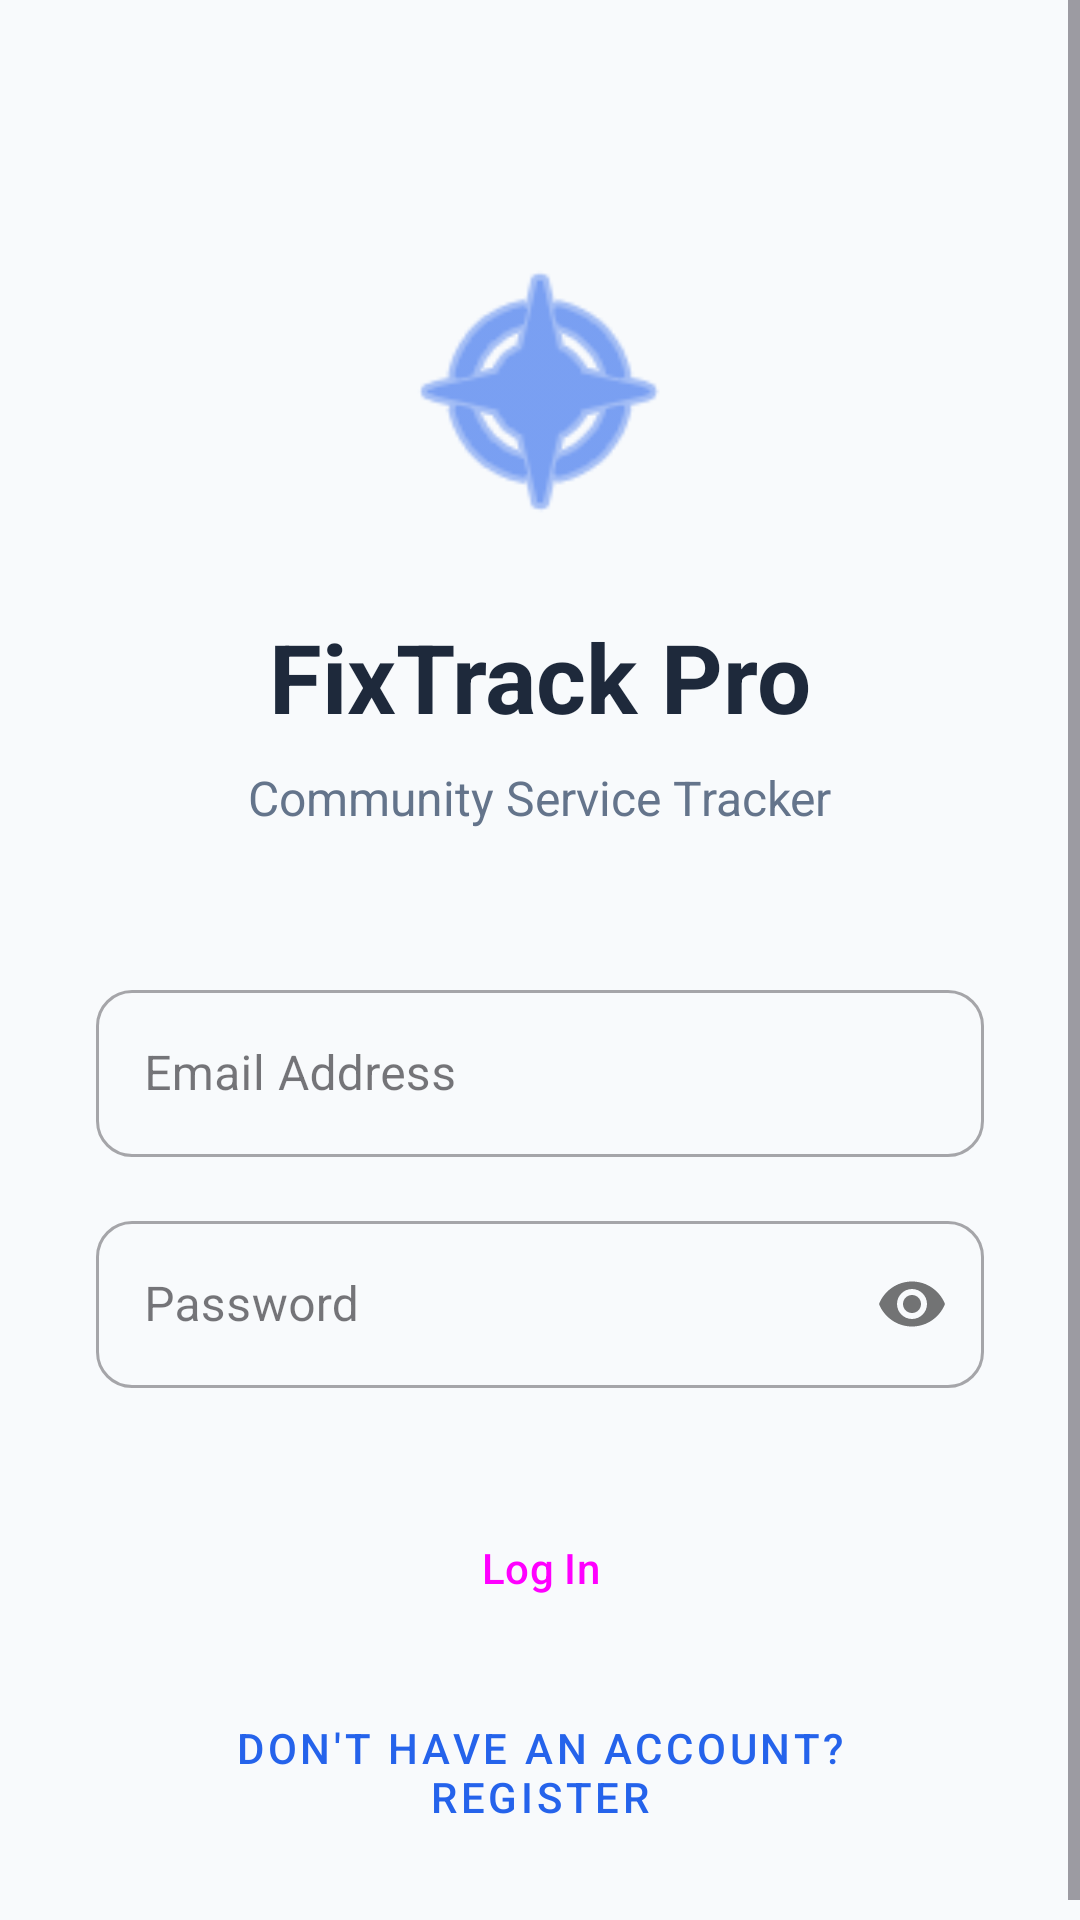

Layout XML and referenced resources for this Android screen:
<!-- AndroidManifest.xml: application theme Theme.FixTrackPro -->
<!-- res/layout/activity_login.xml -->
<?xml version="1.0" encoding="utf-8"?>
<ScrollView xmlns:android="http://schemas.android.com/apk/res/android"
    xmlns:app="http://schemas.android.com/apk/res-auto"
    android:id="@+id/loginLayout"
    android:layout_width="match_parent"
    android:layout_height="match_parent"
    android:fillViewport="true"
    android:background="@color/backgroundColor">

    <androidx.constraintlayout.widget.ConstraintLayout
        android:layout_width="match_parent"
        android:layout_height="wrap_content"
        android:padding="32dp">

        <ImageView
            android:id="@+id/ivLogo"
            android:layout_width="100dp"
            android:layout_height="100dp"
            android:layout_marginTop="48dp"
            android:src="@android:drawable/ic_menu_compass"
            app:layout_constraintEnd_toEndOf="parent"
            app:layout_constraintStart_toStartOf="parent"
            app:layout_constraintTop_toTopOf="parent"
            app:tint="@color/primaryColor" />

        <TextView
            android:id="@+id/loginTitle"
            android:layout_width="wrap_content"
            android:layout_height="wrap_content"
            android:layout_marginTop="24dp"
            android:text="FixTrack Pro"
            android:textColor="@color/textPrimary"
            android:textSize="32sp"
            android:textStyle="bold"
            app:layout_constraintEnd_toEndOf="parent"
            app:layout_constraintStart_toStartOf="parent"
            app:layout_constraintTop_toBottomOf="@id/ivLogo" />

        <TextView
            android:id="@+id/loginSubtitle"
            android:layout_width="wrap_content"
            android:layout_height="wrap_content"
            android:layout_marginTop="8dp"
            android:text="Community Service Tracker"
            android:textColor="@color/textSecondary"
            android:textSize="16sp"
            app:layout_constraintEnd_toEndOf="parent"
            app:layout_constraintStart_toStartOf="parent"
            app:layout_constraintTop_toBottomOf="@id/loginTitle" />

        <com.google.android.material.textfield.TextInputLayout
            android:id="@+id/emailInputLayout"
            style="@style/Widget.MaterialComponents.TextInputLayout.OutlinedBox"
            android:layout_width="match_parent"
            android:layout_height="wrap_content"
            android:layout_marginTop="48dp"
            android:hint="Email Address"
            app:boxCornerRadiusBottomEnd="12dp"
            app:boxCornerRadiusBottomStart="12dp"
            app:boxCornerRadiusTopEnd="12dp"
            app:boxCornerRadiusTopStart="12dp"
            app:layout_constraintTop_toBottomOf="@id/loginSubtitle">

            <com.google.android.material.textfield.TextInputEditText
                android:id="@+id/emailEditText"
                android:layout_width="match_parent"
                android:layout_height="wrap_content"
                android:inputType="textEmailAddress" />
        </com.google.android.material.textfield.TextInputLayout>

        <com.google.android.material.textfield.TextInputLayout
            android:id="@+id/passwordInputLayout"
            style="@style/Widget.MaterialComponents.TextInputLayout.OutlinedBox"
            android:layout_width="match_parent"
            android:layout_height="wrap_content"
            android:layout_marginTop="16dp"
            android:hint="Password"
            app:boxCornerRadiusBottomEnd="12dp"
            app:boxCornerRadiusBottomStart="12dp"
            app:boxCornerRadiusTopEnd="12dp"
            app:boxCornerRadiusTopStart="12dp"
            app:passwordToggleEnabled="true"
            app:layout_constraintTop_toBottomOf="@id/emailInputLayout">

            <com.google.android.material.textfield.TextInputEditText
                android:id="@+id/passwordEditText"
                android:layout_width="match_parent"
                android:layout_height="wrap_content"
                android:inputType="textPassword" />
        </com.google.android.material.textfield.TextInputLayout>

        <Button
            android:id="@+id/loginButton"
            style="@style/FancyButton"
            android:layout_width="match_parent"
            android:layout_height="56dp"
            android:layout_marginTop="32dp"
            android:text="Log In"
            app:layout_constraintTop_toBottomOf="@id/passwordInputLayout" />

        <Button
            android:id="@+id/registerButton"
            style="@style/Widget.MaterialComponents.Button.TextButton"
            android:layout_width="match_parent"
            android:layout_height="wrap_content"
            android:layout_marginTop="16dp"
            android:text="Don't have an account? Register"
            android:textColor="@color/primaryColor"
            app:layout_constraintTop_toBottomOf="@id/loginButton" />

    </androidx.constraintlayout.widget.ConstraintLayout>
</ScrollView>
<!-- resources referenced by this layout -->
<resources>
  <color name="backgroundColor">#F8FAFC</color>
  <color name="primaryColor">#2563EB</color>
  <color name="textPrimary">#1E293B</color>
  <color name="textSecondary">#64748B</color>
  <style name="FancyButton" parent="Widget.Material3.Button">
          <item name="cornerRadius">12dp</item>
          <item name="android:insetTop">0dp</item>
          <item name="android:insetBottom">0dp</item>
      </style>
  <style name="Theme.FixTrackPro" parent="Base.Theme.FixTrackPro" />
  <style name="Base.Theme.FixTrackPro" parent="Theme.Material3.DayNight.NoActionBar">
          <item name="colorPrimary">@color/primaryColor</item>
          <item name="colorOnPrimary">@color/onPrimary</item>
          <item name="colorPrimaryContainer">@color/primaryLightColor</item>
          <item name="colorSecondary">@color/secondaryColor</item>
          <item name="colorOnSecondary">@color/onSecondary</item>
          <item name="android:windowBackground">@color/backgroundColor</item>
          <item name="android:statusBarColor">@color/backgroundColor</item>
          <item name="android:windowLightStatusBar">true</item>
      </style>
  <color name="onPrimary">#FFFFFF</color>
  <color name="primaryLightColor">#60A5FA</color>
  <color name="secondaryColor">#10B981</color>
  <color name="onSecondary">#FFFFFF</color>
</resources>
